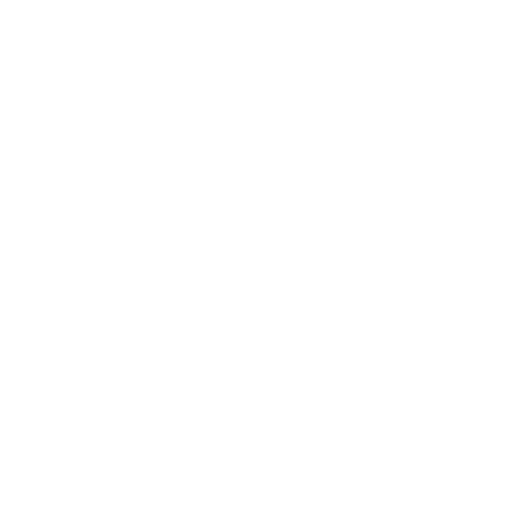
t = 0.00 s
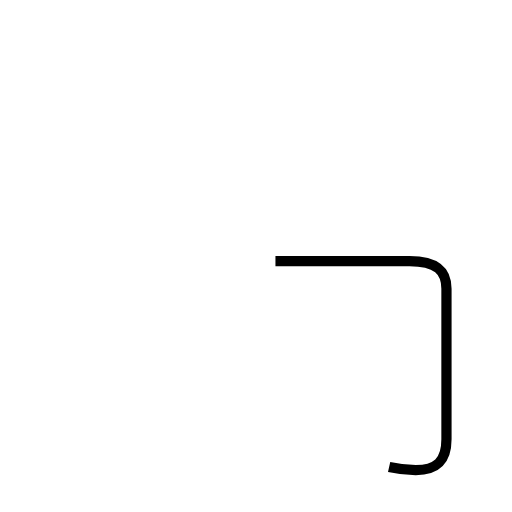
t = 1.22 s
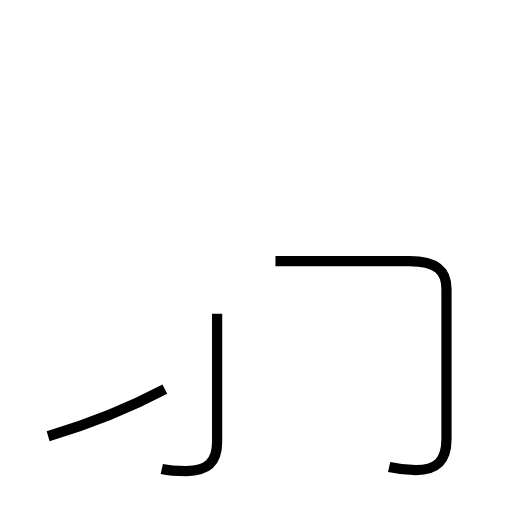
t = 2.18 s
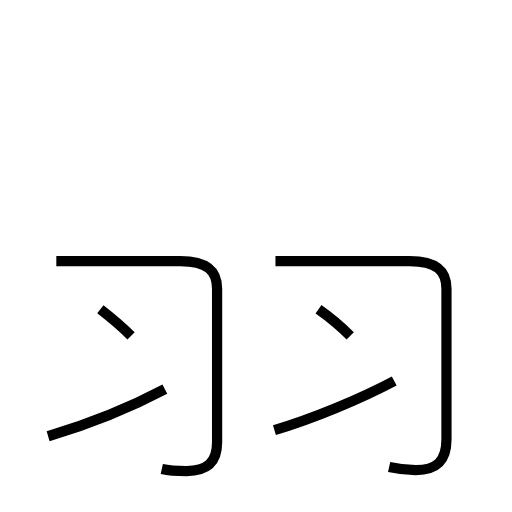
t = 3.39 s
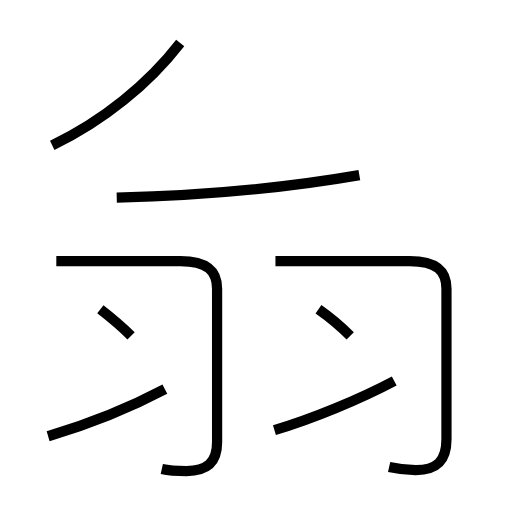
t = 4.59 s
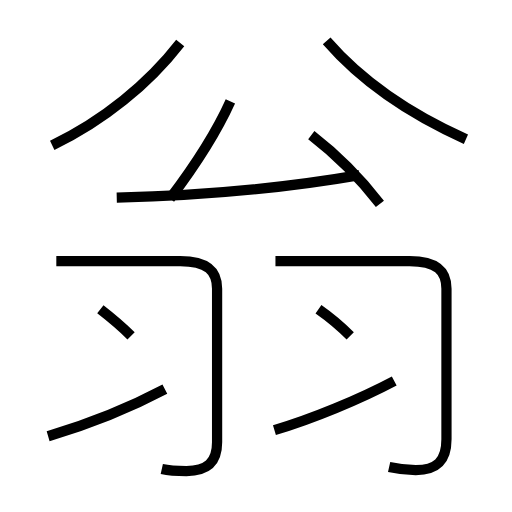
t = 5.71 s

The animated SVG that drew these frames (rendered in a browser with its animation timeline set to each time). Animation: 11 SMIL elements (animate=11); one cycle of 5.71 s.

<?xml version='1.0' encoding='utf-8'?>
<svg viewBox="0.0 -6.0 50.0 50.0" version="1.1" xmlns="http://www.w3.org/2000/svg"><rect x="-1000" y="-1000" width="2000" height="2000" stroke="white" fill="white" /><g style="fill:none;stroke:#000000;stroke-width:1"><path d="M 38.0 1.6 C 38.9 1.8 39.6 1.9 40.6 1.9 C 42.6 1.9 43.6 1.1 43.6 -1.1 L 43.6 -15.8 C 43.6 -17.5 42.7 -18.5 40.0 -18.5 L 26.9 -18.5 " transform="translate(0.0 38.0)" stroke-dasharray="40.512455284109805" stroke-dashoffset="40.512455284109805"><animate attributeName="stroke-dashoffset" from="40.512455284109805" to="0" dur="1.2153736585232942s" begin="0s" fill="freeze" /></path><path d="M 4.7 -1.4 C 8.4 -2.5 12.7 -4.2 16.1 -6.0 " transform="translate(0.0 38.0)" stroke-dasharray="12.311245755348152" stroke-dashoffset="12.311245755348152"><animate attributeName="stroke-dashoffset" from="12.311245755348152" to="0" dur="0.36933737266044453s" begin="1.2153736585232942s" fill="freeze" /></path><path d="M 15.8 1.8 C 16.7 2.0 17.4 2.0 18.2 2.0 C 20.2 2.0 21.2 1.2 21.2 -0.8 L 21.2 -15.8 C 21.2 -17.5 20.3 -18.5 17.6 -18.5 L 5.5 -18.5 " transform="translate(0.0 38.0)" stroke-dasharray="39.426442778607814" stroke-dashoffset="39.426442778607814"><animate attributeName="stroke-dashoffset" from="39.426442778607814" to="0" dur="1.1827932833582344s" begin="1.5847110311837387s" fill="freeze" /></path><path d="M 12.8 -11.2 C 11.8 -12.2 10.7 -13.1 9.8 -13.8 " transform="translate(0.0 38.0)" stroke-dasharray="3.9724336983149935" stroke-dashoffset="3.9724336983149935"><animate attributeName="stroke-dashoffset" from="3.9724336983149935" to="0" dur="0.1191730109494498s" begin="2.767504314541973s" fill="freeze" /></path><path d="M 26.8 -2.0 C 30.5 -3.1 35.1 -5.0 38.5 -6.8 " transform="translate(0.0 38.0)" stroke-dasharray="12.664183765080265" stroke-dashoffset="12.664183765080265"><animate attributeName="stroke-dashoffset" from="12.664183765080265" to="0" dur="0.37992551295240795s" begin="2.886677325491423s" fill="freeze" /></path><path d="M 34.2 -11.2 C 33.2 -12.2 32.1 -13.1 31.1 -13.8 " transform="translate(0.0 38.0)" stroke-dasharray="4.050941313598886" stroke-dashoffset="4.050941313598886"><animate attributeName="stroke-dashoffset" from="4.050941313598886" to="0" dur="0.12152823940796659s" begin="3.2666028384438306s" fill="freeze" /></path><path d="M 5.1 -29.8 C 10.1 -32.2 14.5 -35.8 17.6 -39.8 " transform="translate(0.0 38.0)" stroke-dasharray="16.14769276853311" stroke-dashoffset="16.14769276853311"><animate attributeName="stroke-dashoffset" from="16.14769276853311" to="0" dur="0.48443078305599324s" begin="3.388131077851797s" fill="freeze" /></path><path d="M 11.4 -24.7 C 19.8 -24.9 27.6 -25.6 35.1 -26.9 " transform="translate(0.0 38.0)" stroke-dasharray="23.823752603931954" stroke-dashoffset="23.823752603931954"><animate attributeName="stroke-dashoffset" from="23.823752603931954" to="0" dur="0.7147125781179586s" begin="3.87256186090779s" fill="freeze" /></path><path d="M 16.6 -24.6 C 19.1 -27.9 21.1 -31.0 22.5 -34.1 " transform="translate(0.0 38.0)" stroke-dasharray="11.20633262854378" stroke-dashoffset="11.20633262854378"><animate attributeName="stroke-dashoffset" from="11.20633262854378" to="0" dur="0.3361899788563134s" begin="4.587274439025749s" fill="freeze" /></path><path d="M 37.1 -24.1 C 35.0 -26.8 32.6 -29.1 30.4 -30.8 " transform="translate(0.0 38.0)" stroke-dasharray="9.499462796412603" stroke-dashoffset="9.499462796412603"><animate attributeName="stroke-dashoffset" from="9.499462796412603" to="0" dur="0.28498388389237805s" begin="4.923464417882062s" fill="freeze" /></path><path d="M 45.5 -30.4 C 39.7 -33.0 35.2 -36.2 31.9 -40.0" transform="translate(0.0 38.0)" stroke-dasharray="16.7790496608697" stroke-dashoffset="16.7790496608697"><animate attributeName="stroke-dashoffset" from="16.7790496608697" to="0" dur="0.5033714898260909s" begin="5.208448301774441s" fill="freeze" /></path></g></svg>
